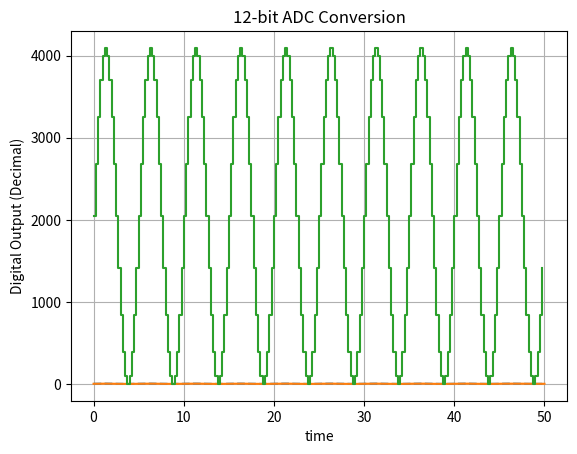

Generate this figure with matplotlib:
import matplotlib.pyplot as plt
import numpy as np

def sine_curve(f,sampling_rate,duration,v_ref):
    n_samples = int(duration*sampling_rate)
    t = np.linspace(0,duration,n_samples, endpoint= False)
    noise = 0*np.random.normal(0,0.09,t.shape)
    scaling_factor = 1
    sine_sig = noise + scaling_factor*(np.sin(2*np.pi*(f)*t.astype(np.float64))+1)*(v_ref/2)
    # sine_sig = np.full_like(t,1.5)
    
    return t,sine_sig

def sample(time,adc_sampling_rate,signal):
    step = int(len(time) / (adc_sampling_rate*(time[-1]-time[0]))) 
    return time[::step],signal[::step]

def adc(vin, n_bits, v_ref):
    vin_clipped = np.clip(vin,0,v_ref)
    return int(np.floor((vin_clipped/v_ref)*(2**n_bits-1)))

n_bits = 12
v_ref = 3.3
f = 2e8
sampling_rate = 1e12 #in hz not our adc sample
adc_sampling_rate = 4e9
time_period = 10
duration = time_period*(1/f)
time,vin_values = sine_curve(f,sampling_rate,duration,v_ref)
adc_time,adc_signal = sample(time,adc_sampling_rate,vin_values)
digital_values = [adc(vin,n_bits,v_ref) for vin in adc_signal]

plt.plot(adc_time*1e9, adc_signal,linestyle = 'dashed')
plt.xlabel('t(ns)')
plt.ylabel('amplitude')
plt.title('signal_sampled')
plt.grid(True)
plt.savefig("input_adc_sampled.png")

plt.plot(time*1e9, vin_values)
plt.xlabel('t(ns)')
plt.ylabel('amplitude')
plt.title('signal')
plt.grid(True)
plt.savefig("input_adc.png")


    
plt.step(adc_time*1e9, digital_values, where='post')
plt.xlabel('time')
plt.ylabel('Digital Output (Decimal)')
plt.title(f'{n_bits}-bit ADC Conversion')
plt.grid(True)
# plt.xlim(0,1)
plt.savefig("adc.png")



    
